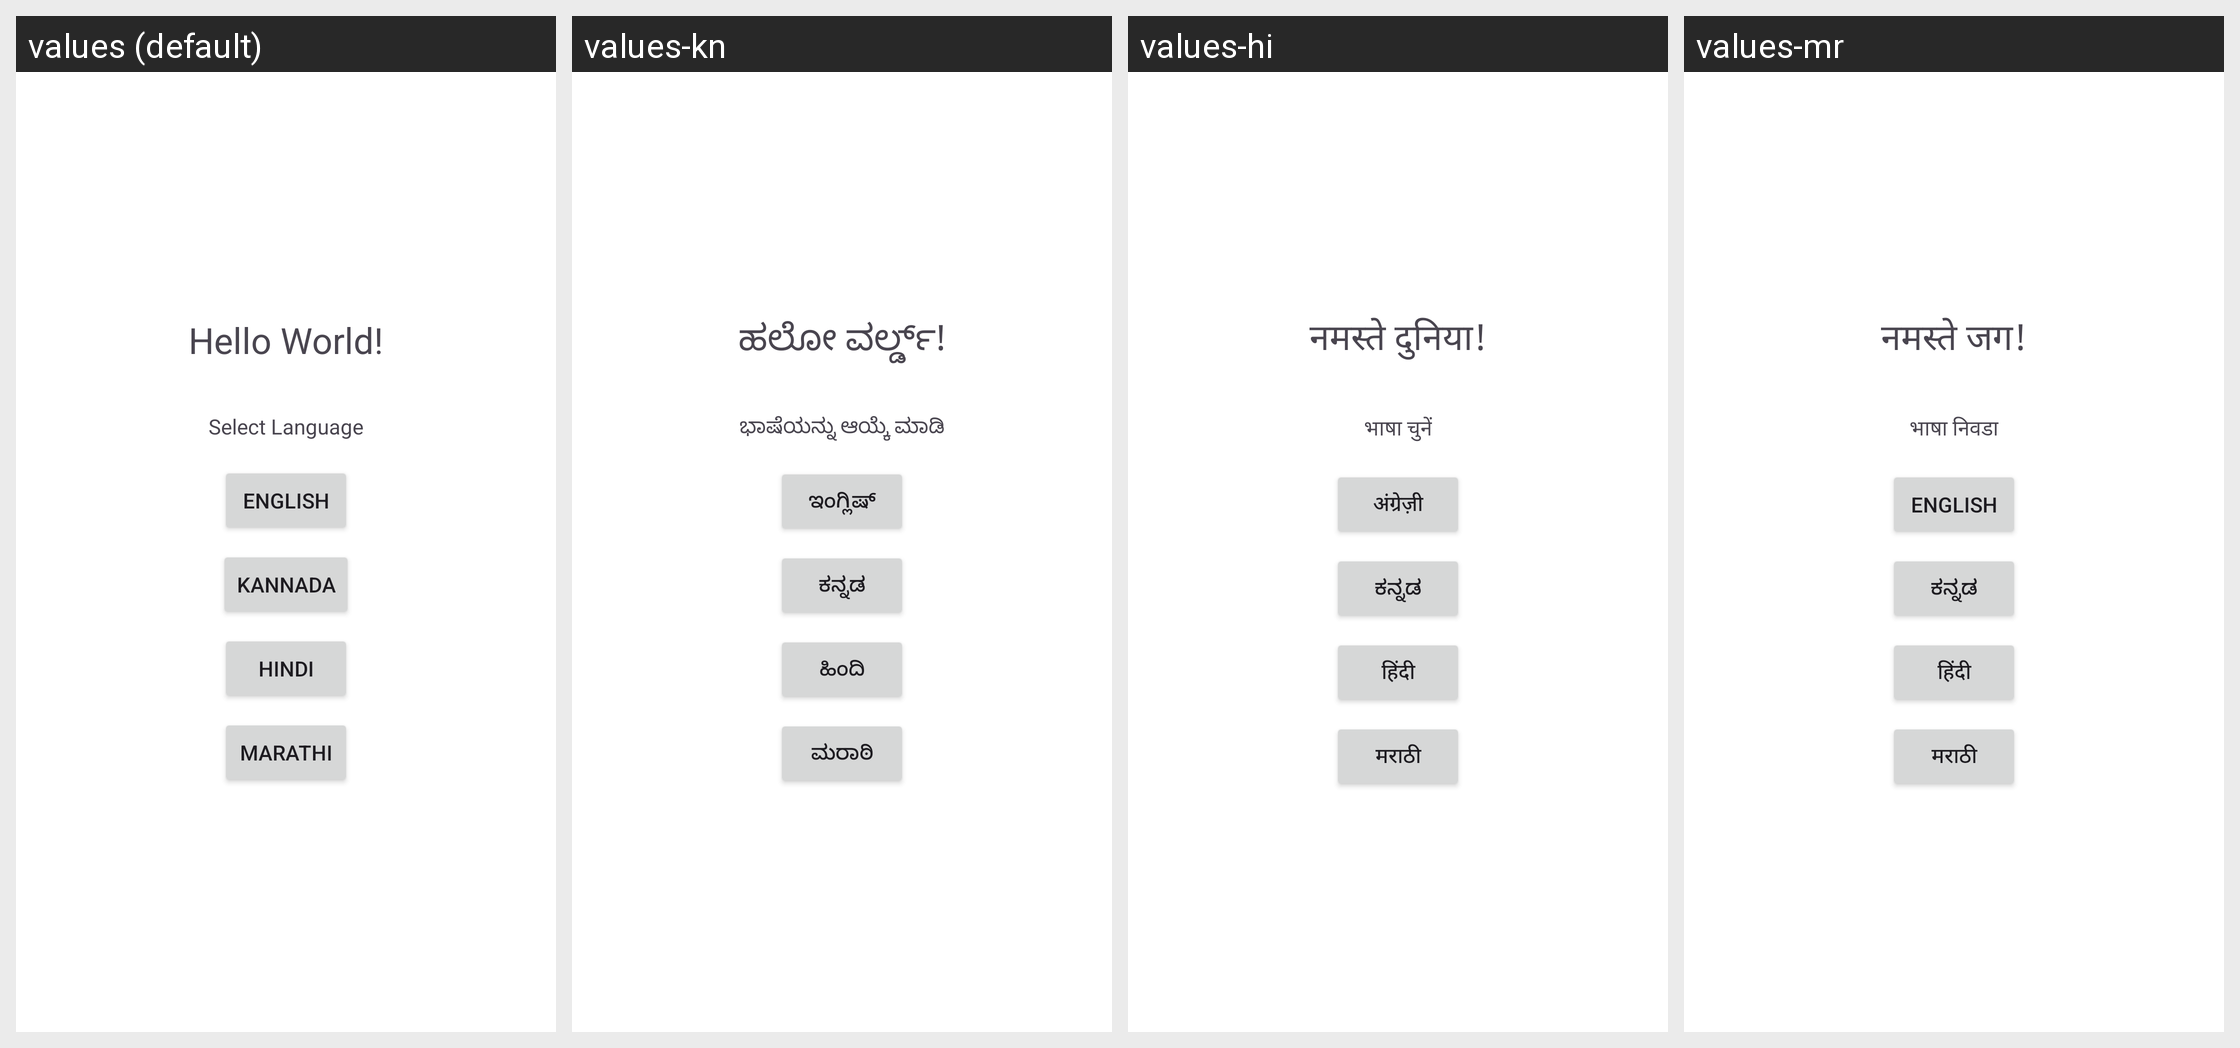

For this localized Android screen grid, give each drawn string resource with its value in every locale shown.
Android screen res/layout/activity_main.xml rendered under 4 locales, left to right: values (default), values-kn, values-hi, values-mr. Device: Nexus 5 (rendered at 1080×1920; each locale shown at half size, 540×960, under a caption strip naming it); theme Theme.AgriBridge.
Strings drawn on this screen, with the default value and each locale's value (text and hints the layout hard-codes, and strings that could not be matched under every locale, appear in the picture but are not listed):

hello_world
  values: Hello World!
  values-kn: ಹಲೋ ವರ್ಲ್ಡ್!
  values-hi: नमस्ते दुनिया!
  values-mr: नमस्ते जग!

select_language
  values: Select Language
  values-kn: ಭಾಷೆಯನ್ನು ಆಯ್ಕೆ ಮಾಡಿ
  values-hi: भाषा चुनें
  values-mr: भाषा निवडा

english
  values: English
  values-kn: ಇಂಗ್ಲಿಷ್
  values-hi: अंग्रेज़ी
  values-mr: English

kannada
  values: Kannada
  values-kn: ಕನ್ನಡ
  values-hi: ಕನ್ನಡ
  values-mr: ಕನ್ನಡ

hindi
  values: Hindi
  values-kn: ಹಿಂದಿ
  values-hi: हिंदी
  values-mr: हिंदी

marathi
  values: Marathi
  values-kn: ಮರಾಠಿ
  values-hi: मराठी
  values-mr: मराठी
